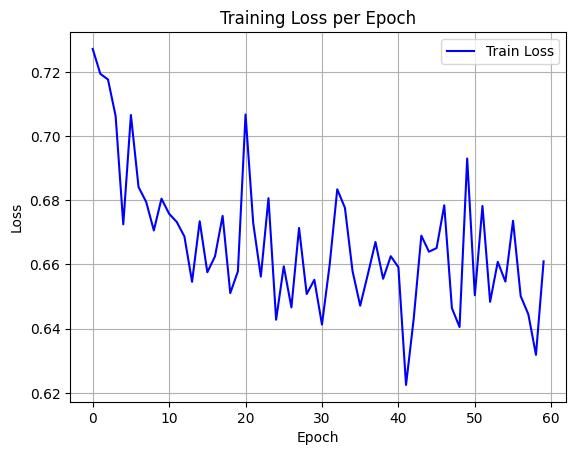

The table this chart was drawn from, first rows:
epoch, train_loss
0, 0.7271
1, 0.7194
2, 0.7176
3, 0.7062
4, 0.6725
5, 0.7066
6, 0.6841
7, 0.6795
8, 0.6706
9, 0.6805
10, 0.6758
11, 0.6732
12, 0.6687
13, 0.6546
14, 0.6735
15, 0.6576
16, 0.6625
17, 0.6751
18, 0.6511
19, 0.6579
20, 0.7067
21, 0.673
22, 0.6562
23, 0.6806
24, 0.6428
25, 0.6594
26, 0.6466
27, 0.6714
28, 0.6508
29, 0.6552
30, 0.6413
31, 0.6598
32, 0.6834
33, 0.6777
34, 0.6579
35, 0.6472
36, 0.6569
37, 0.667
38, 0.6555
39, 0.6626
40, 0.6591
41, 0.6225
42, 0.643
43, 0.669
44, 0.664
45, 0.6651
46, 0.6784
47, 0.6464
48, 0.6405
49, 0.693
50, 0.6504
51, 0.6782
52, 0.6484
53, 0.6608
54, 0.6547
55, 0.6736
56, 0.6501
57, 0.6445
58, 0.6318
59, 0.661
